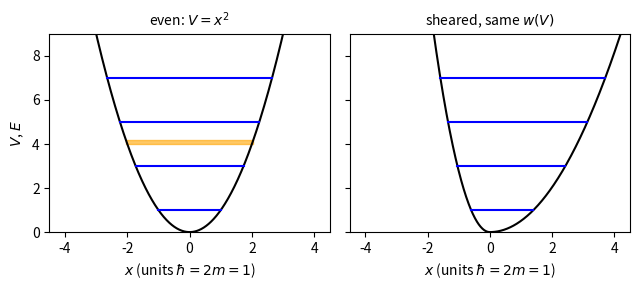

Generate this figure with matplotlib:
import numpy as np, matplotlib; matplotlib.use("Agg"); import matplotlib.pyplot as plt
fig, ax = plt.subplots(1, 2, figsize=(6.5, 3), sharey=True)
x = np.linspace(-4.5, 4.5, 800)
V1 = x**2
beta = 0.4
V2 = np.where(x >= 0, x**2/(1+beta)**2, x**2/(1-beta)**2)
for a, V, xp, xm, title in [(ax[0], V1, lambda E: np.sqrt(E), lambda E: -np.sqrt(E), "even: $V=x^2$"),
                            (ax[1], V2, lambda E: (1+beta)*np.sqrt(E), lambda E: -(1-beta)*np.sqrt(E), "sheared, same $w(V)$")]:
    a.plot(x, V, "k")
    for E in [1, 3, 5, 7]:
        a.plot([xm(E), xp(E)], [E, E], "b")
    a.set_ylim(0, 9); a.set_xlim(-4.5, 4.5)
    a.set_xlabel("$x$ (units $\\hbar=2m=1$)"); a.set_title(title, fontsize=10)
ax[0].fill_between([-np.sqrt(4.2), np.sqrt(4.2)], 4.0, 4.2, color="orange", alpha=0.6)
ax[0].set_ylabel("$V$, $E$")
plt.tight_layout()
plt.savefig("wu-sprung_nonunique.pdf", bbox_inches="tight")
